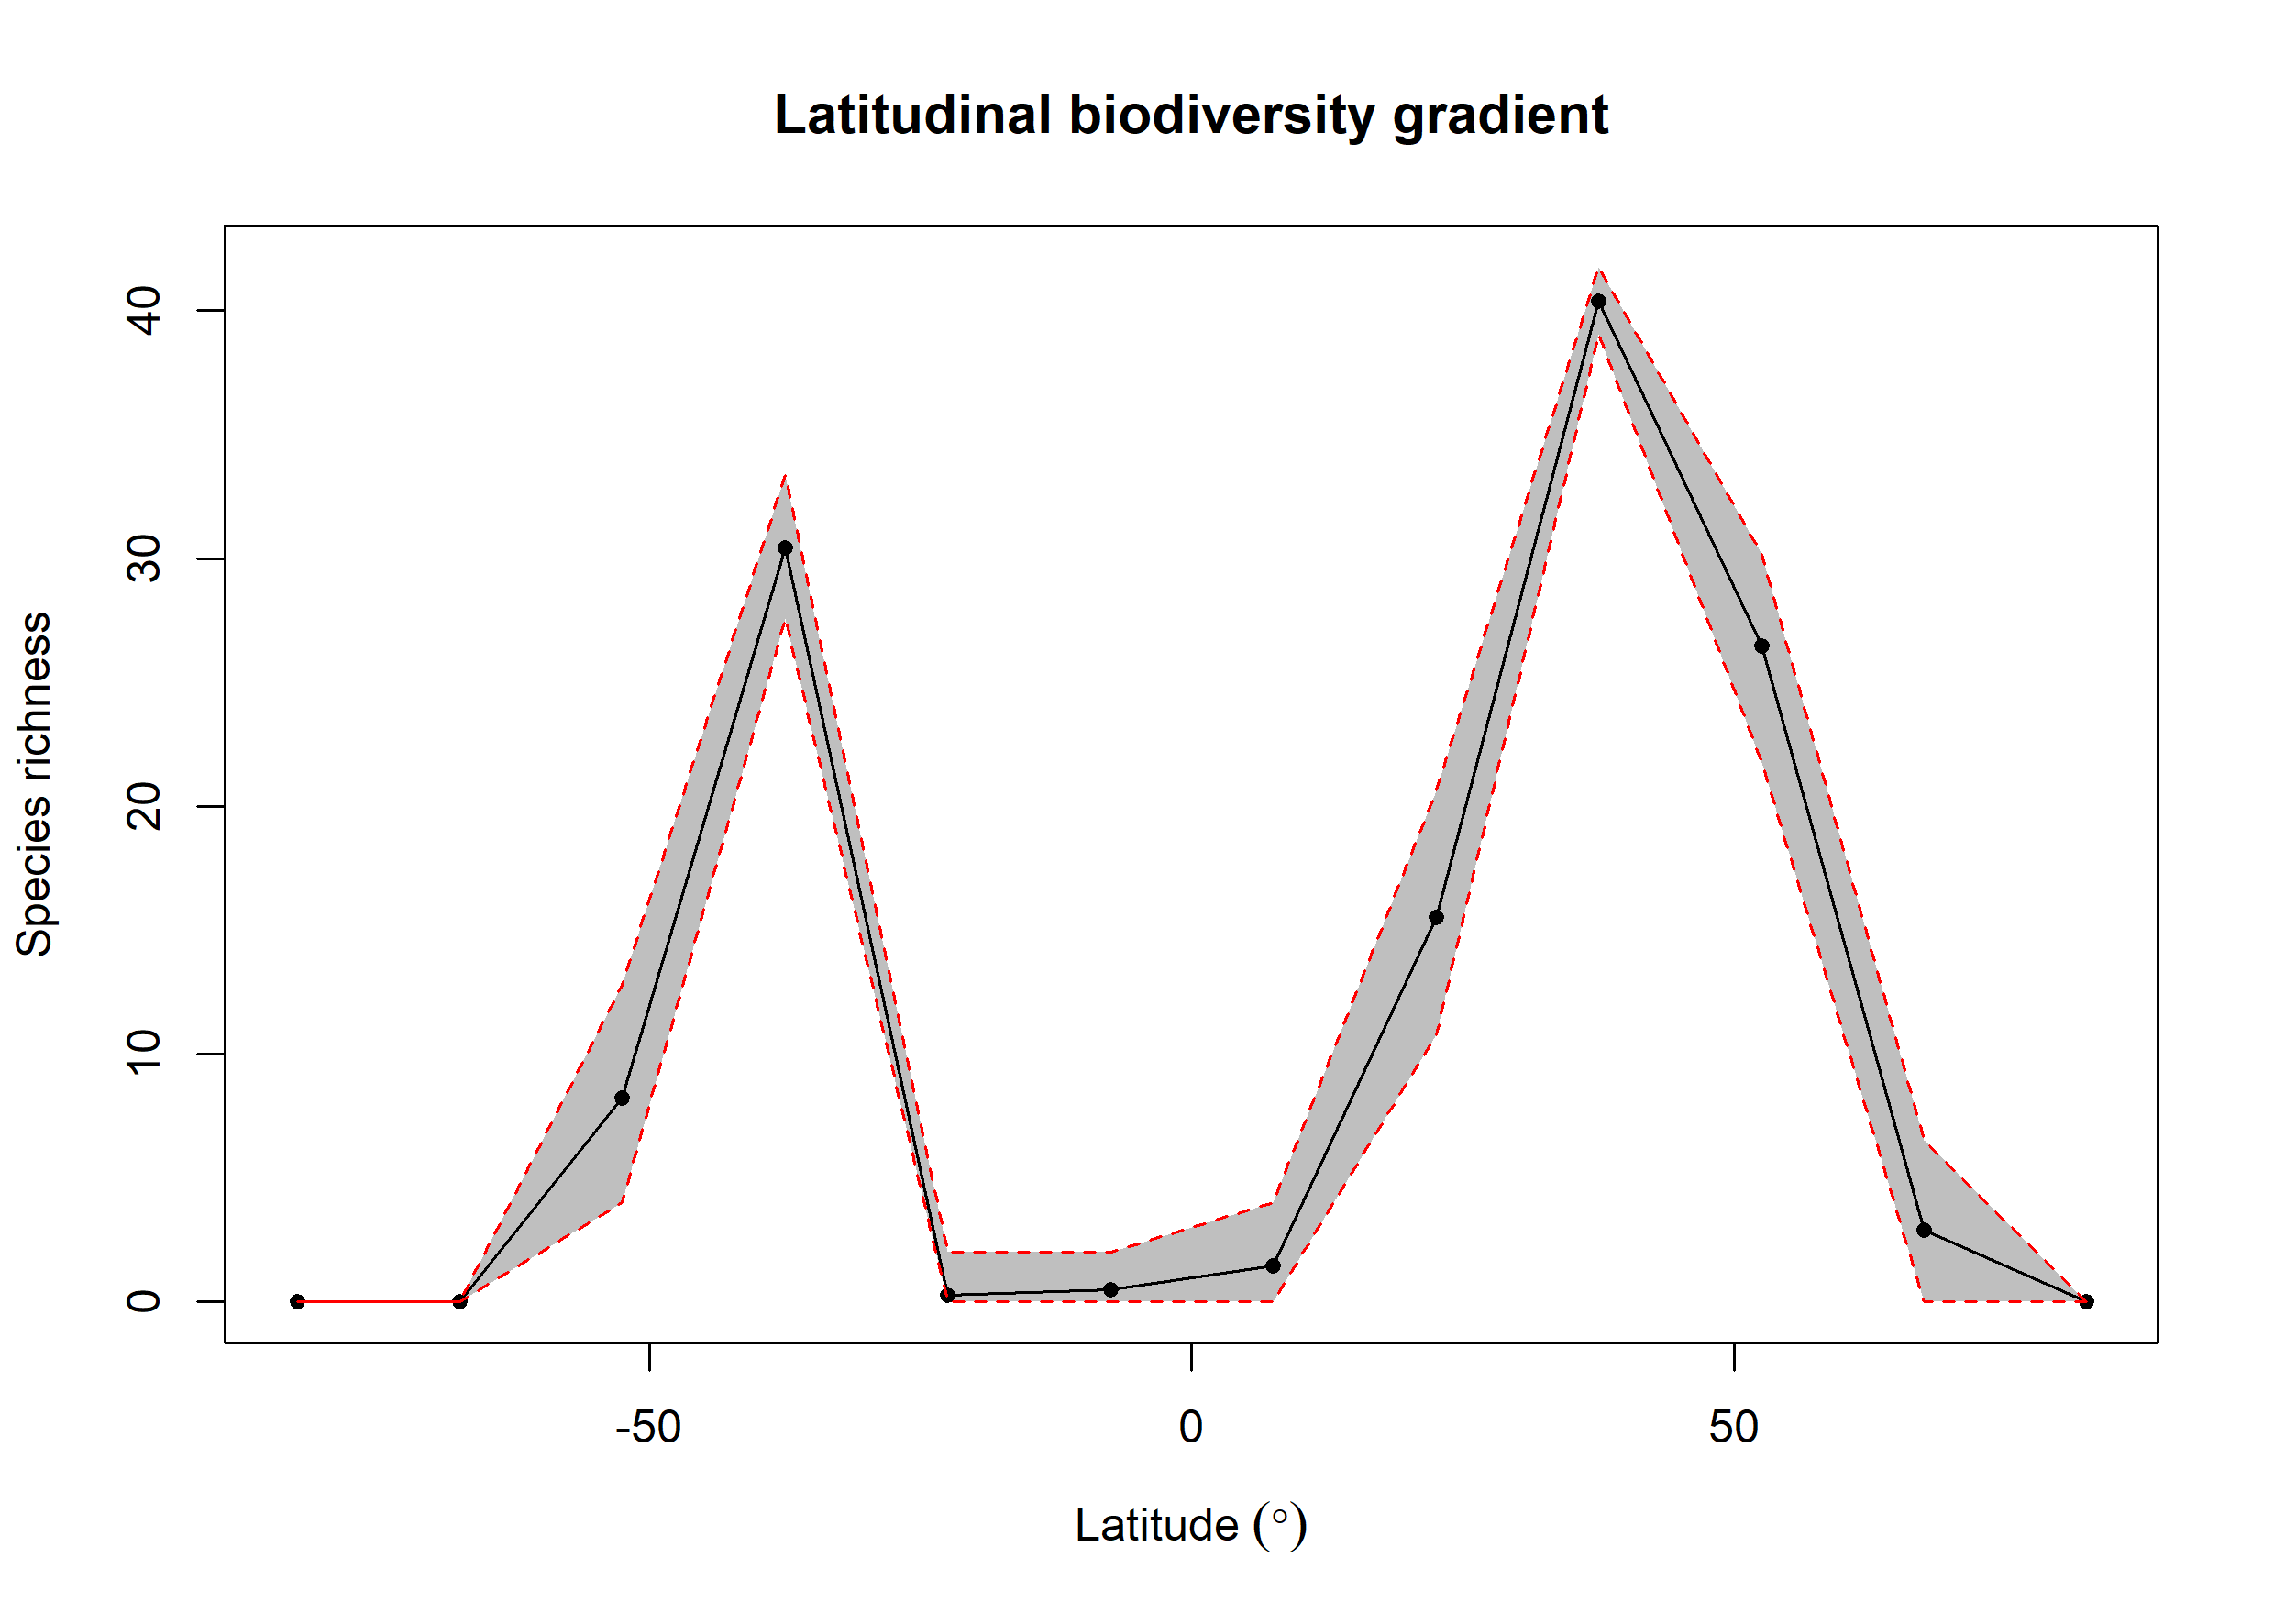

The table this chart was drawn from, first rows:
bin, max, min, mid, hemisphere, mean_richness, CI.Lower, CI.Upper
1, 90, 75, 82.5, N, NA, NA, NA
2, 75, 60, 67.5, N, 2.909, 0, 6.522
3, 60, 45, 52.5, N, 26.49, 21.78, 30.18
4, 45, 30, 37.5, N, 40.39, 39.04, 41.76
5, 30, 15, 22.5, N, 15.51, 10.79, 20.63
6, 15, 0, 7.5, N, 1.46, 0, 4
7, 0, -15, -7.5, S, 0.51, 0, 2
8, -15, -30, -22.5, S, 0.28, 0, 2
9, -30, -45, -37.5, S, 30.44, 27.59, 33.37
10, -45, -60, -52.5, S, 8.228, 4, 12.78
11, -60, -75, -67.5, S, NA, NA, NA
12, -75, -90, -82.5, S, NA, NA, NA
